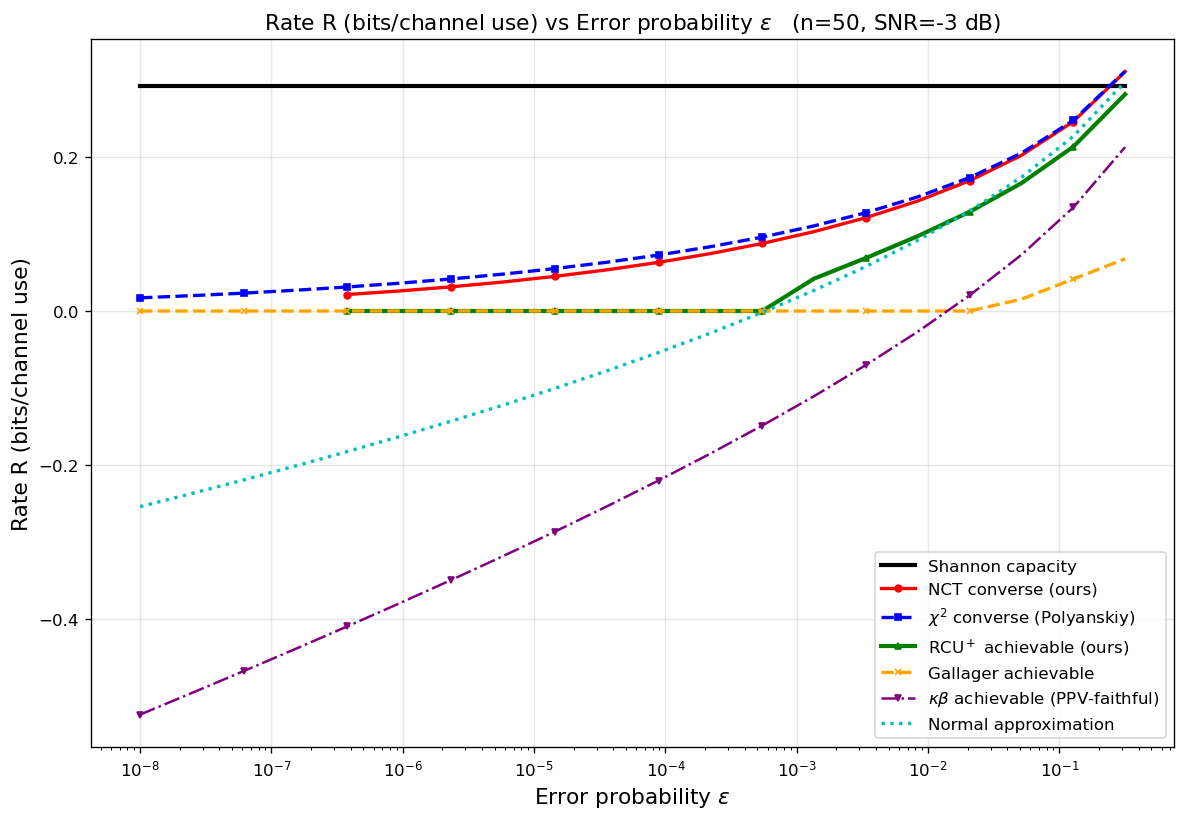

Data behind this chart, as committed beside it:
curve, n, snr_db, epsilon, rate_bits
Shannon capacity, 50, -3, 1e-08, 0.2931
Shannon capacity, 50, -3, 2.48163e-08, 0.2931
Shannon capacity, 50, -3, 6.15848e-08, 0.2931
Shannon capacity, 50, -3, 1.52831e-07, 0.2931
Shannon capacity, 50, -3, 3.79269e-07, 0.2931
Shannon capacity, 50, -3, 9.41205e-07, 0.2931
Shannon capacity, 50, -3, 2.33572e-06, 0.2931
Shannon capacity, 50, -3, 5.79639e-06, 0.2931
Shannon capacity, 50, -3, 1.43845e-05, 0.2931
Shannon capacity, 50, -3, 3.5697e-05, 0.2931
Shannon capacity, 50, -3, 8.85867e-05, 0.2931
Shannon capacity, 50, -3, 0.0002198, 0.2931
Shannon capacity, 50, -3, 0.0005456, 0.2931
Shannon capacity, 50, -3, 0.001354, 0.2931
Shannon capacity, 50, -3, 0.00336, 0.2931
Shannon capacity, 50, -3, 0.008338, 0.2931
Shannon capacity, 50, -3, 0.02069, 0.2931
Shannon capacity, 50, -3, 0.05135, 0.2931
Shannon capacity, 50, -3, 0.1274, 0.2931
Shannon capacity, 50, -3, 0.3162, 0.2931
NCT converse (ours), 50, -3, 3.79269e-07, 0.02142
NCT converse (ours), 50, -3, 9.41205e-07, 0.02604
NCT converse (ours), 50, -3, 2.33572e-06, 0.03143
NCT converse (ours), 50, -3, 5.79639e-06, 0.03772
NCT converse (ours), 50, -3, 1.43845e-05, 0.04502
NCT converse (ours), 50, -3, 3.5697e-05, 0.05347
NCT converse (ours), 50, -3, 8.85867e-05, 0.06326
NCT converse (ours), 50, -3, 0.0002198, 0.0746
NCT converse (ours), 50, -3, 0.0005456, 0.08779
NCT converse (ours), 50, -3, 0.001354, 0.1032
NCT converse (ours), 50, -3, 0.00336, 0.1213
NCT converse (ours), 50, -3, 0.008338, 0.143
NCT converse (ours), 50, -3, 0.02069, 0.1693
NCT converse (ours), 50, -3, 0.05135, 0.2024
NCT converse (ours), 50, -3, 0.1274, 0.2462
NCT converse (ours), 50, -3, 0.3162, 0.3113
$\chi^2$ converse (Polyanskiy), 50, -3, 1e-08, 0.01711
$\chi^2$ converse (Polyanskiy), 50, -3, 2.48163e-08, 0.01997
$\chi^2$ converse (Polyanskiy), 50, -3, 6.15848e-08, 0.02325
$\chi^2$ converse (Polyanskiy), 50, -3, 1.52831e-07, 0.02699
$\chi^2$ converse (Polyanskiy), 50, -3, 3.79269e-07, 0.03125
$\chi^2$ converse (Polyanskiy), 50, -3, 9.41205e-07, 0.03611
$\chi^2$ converse (Polyanskiy), 50, -3, 2.33572e-06, 0.04165
$\chi^2$ converse (Polyanskiy), 50, -3, 5.79639e-06, 0.04795
$\chi^2$ converse (Polyanskiy), 50, -3, 1.43845e-05, 0.05514
$\chi^2$ converse (Polyanskiy), 50, -3, 3.5697e-05, 0.06335
$\chi^2$ converse (Polyanskiy), 50, -3, 8.85867e-05, 0.07275
$\chi^2$ converse (Polyanskiy), 50, -3, 0.0002198, 0.08357
$\chi^2$ converse (Polyanskiy), 50, -3, 0.0005456, 0.09608
$\chi^2$ converse (Polyanskiy), 50, -3, 0.001354, 0.1107
$\chi^2$ converse (Polyanskiy), 50, -3, 0.00336, 0.1278
$\chi^2$ converse (Polyanskiy), 50, -3, 0.008338, 0.1484
$\chi^2$ converse (Polyanskiy), 50, -3, 0.02069, 0.1735
$\chi^2$ converse (Polyanskiy), 50, -3, 0.05135, 0.2052
$\chi^2$ converse (Polyanskiy), 50, -3, 0.1274, 0.2477
$\chi^2$ converse (Polyanskiy), 50, -3, 0.3162, 0.3117
RCU$^+$ achievable (ours), 50, -3, 3.79269e-07, 0
RCU$^+$ achievable (ours), 50, -3, 9.41205e-07, 0
RCU$^+$ achievable (ours), 50, -3, 2.33572e-06, 0
RCU$^+$ achievable (ours), 50, -3, 5.79639e-06, 0
... 72 more rows
